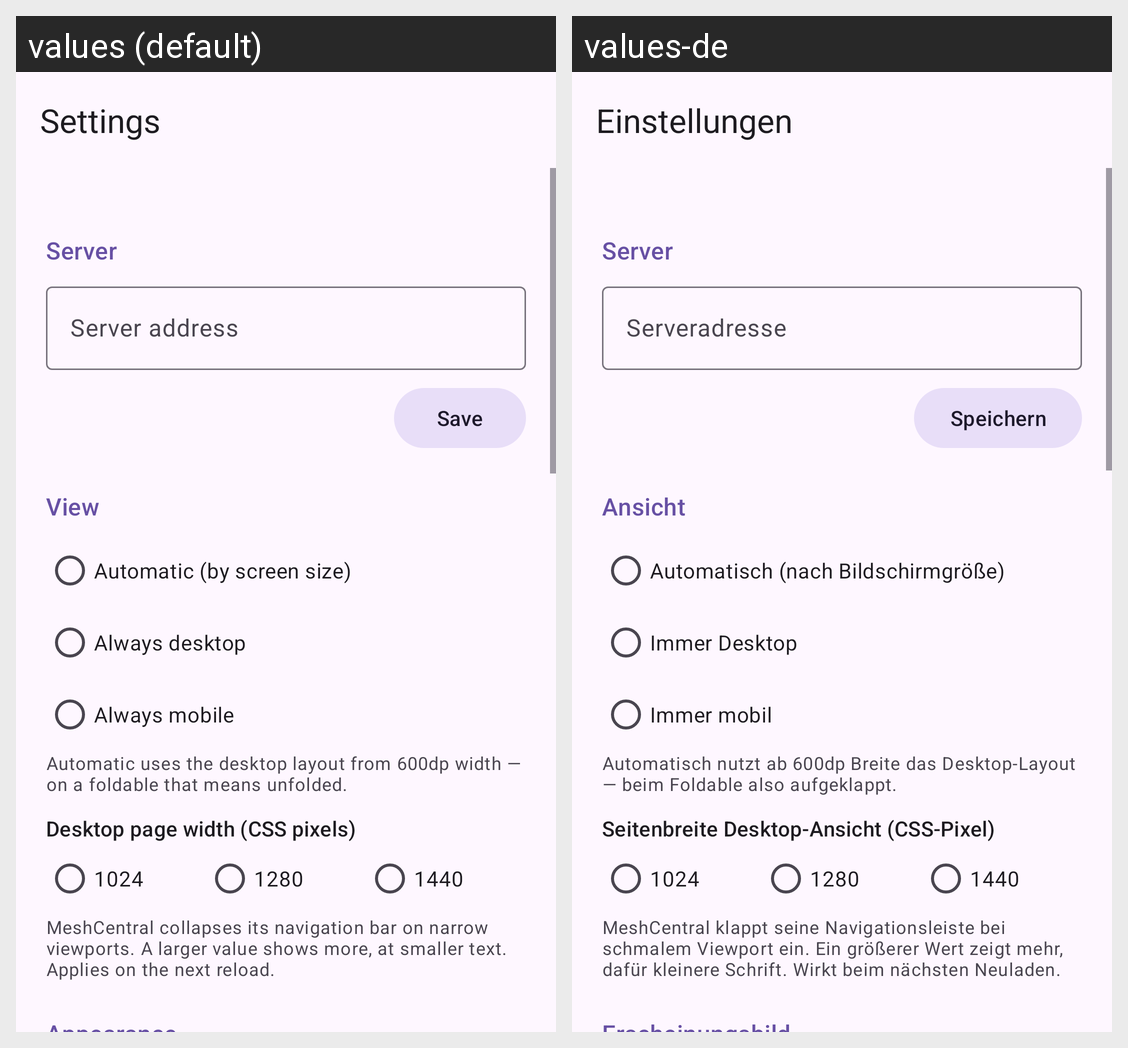

The Android screen above is rendered under two locales of the same app. Produce the string resources it draws, with the default and per-locale values.
Android screen res/layout/activity_settings.xml rendered under 2 locales, left to right: values (default), values-de. Device: Nexus 5 (rendered at 1080×1920; each locale shown at half size, 540×960, under a caption strip naming it); theme Theme.Meshdroid.
Strings drawn on this screen, with the default value and each locale's value (text and hints the layout hard-codes, and strings that could not be matched under every locale, appear in the picture but are not listed):

settings_title
  values: Settings
  values-de: Einstellungen

settings_server
  values: Server
  values-de: Server

setup_server_hint
  values: Server address
  values-de: Serveradresse

settings_save
  values: Save
  values-de: Speichern

settings_view_mode
  values: View
  values-de: Ansicht

view_auto
  values: Automatic (by screen size)
  values-de: Automatisch (nach Bildschirmgröße)

view_desktop
  values: Always desktop
  values-de: Immer Desktop

view_mobile
  values: Always mobile
  values-de: Immer mobil

settings_view_mode_summary
  values: Automatic uses the desktop layout from 600dp width — on a foldable that means unfolded.
  values-de: Automatisch nutzt ab 600dp Breite das Desktop-Layout — beim Foldable also aufgeklappt.

settings_desktop_width
  values: Desktop page width (CSS pixels)
  values-de: Seitenbreite Desktop-Ansicht (CSS-Pixel)

settings_desktop_width_summary
  values: MeshCentral collapses its navigation bar on narrow viewports. A larger value shows more, at smaller text. Applies on the next reload.
  values-de: MeshCentral klappt seine Navigationsleiste bei schmalem Viewport ein. Ein größerer Wert zeigt mehr, dafür kleinere Schrift. Wirkt beim nächsten Neuladen.
